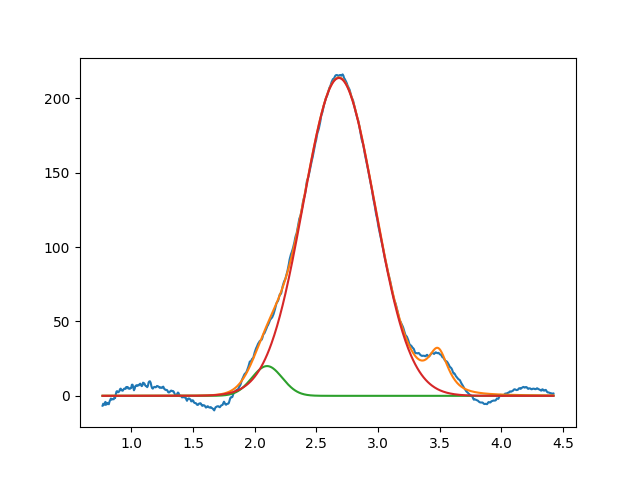

The file beside this chart, header and first rows:
2.099999999999999645e+00, 2.000000000000000355e+01, 2.895172932595185822e-01, 9.999999999999998890e-01
2.682394066139878852e+00, 2.136265488823401881e+02, 6.779764570275500501e-01, 9.999999999999998890e-01
3.488014503269593725e+00, 2.786669887758295161e+01, 1.999999999999999833e-01, 1.606281421534089260e-01
